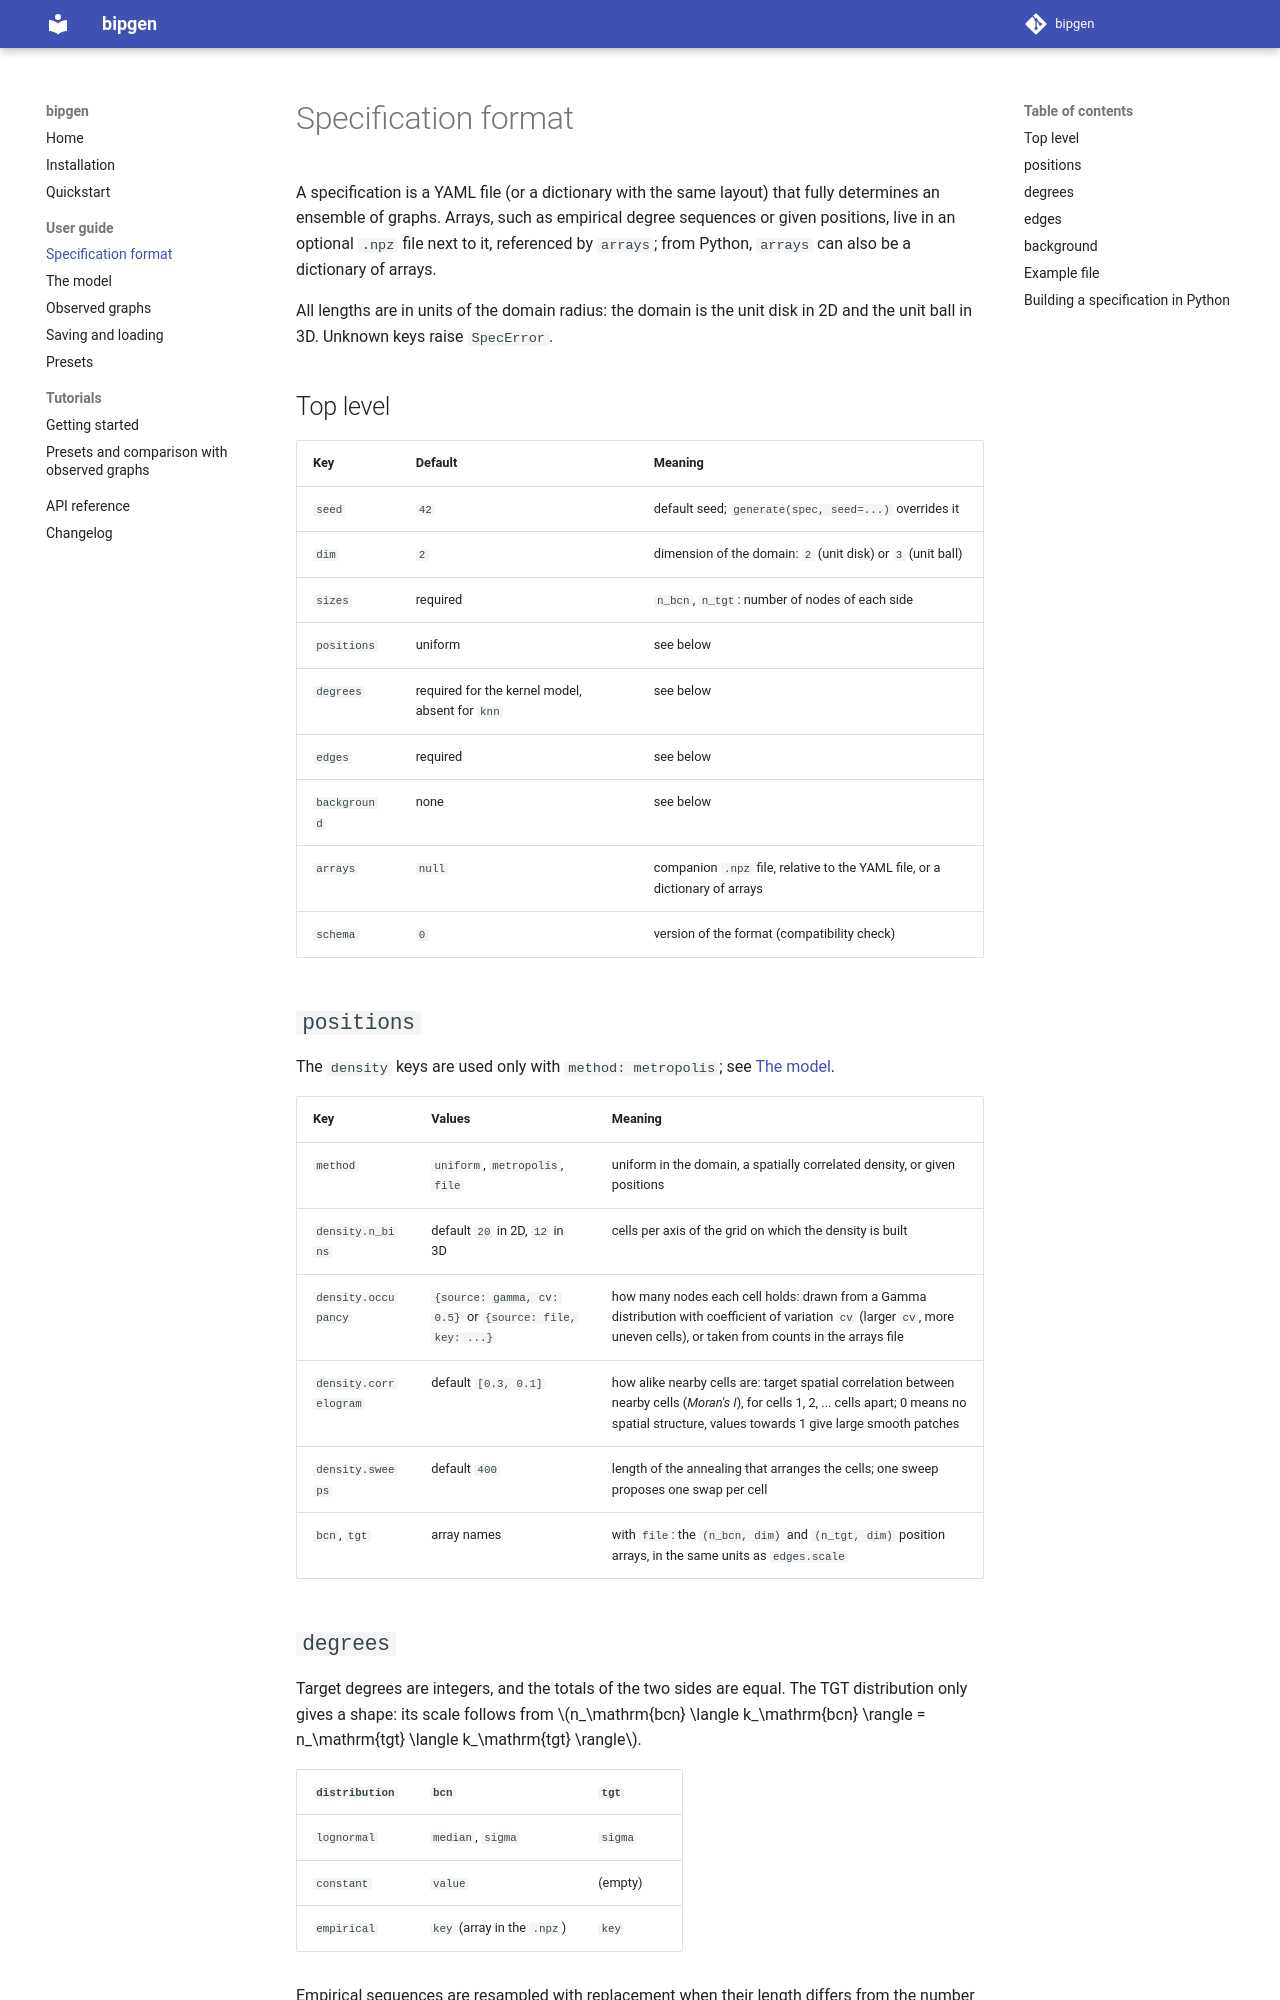

repository: FedericoScarpati/bipgen · page: specification/index.html · generator: mkdocs

# Specification format

A specification is a YAML file (or a dictionary with the same layout) that fully
determines an ensemble of graphs. Arrays, such as empirical degree sequences or given
positions, live in an optional `.npz` file next to it, referenced by `arrays`; from
Python, `arrays` can also be a dictionary of arrays.

All lengths are in units of the domain radius: the domain is the unit disk in 2D and
the unit ball in 3D. Unknown keys raise `SpecError`.

## Top level

| Key | Default | Meaning |
|---|---|---|
| `seed` | `42` | default seed; `generate(spec, seed=...)` overrides it |
| `dim` | `2` | dimension of the domain: `2` (unit disk) or `3` (unit ball) |
| `sizes` | required | `n_bcn`, `n_tgt`: number of nodes of each side |
| `positions` | uniform | see below |
| `degrees` | required for the kernel model, absent for `knn` | see below |
| `edges` | required | see below |
| `background` | none | see below |
| `arrays` | `null` | companion `.npz` file, relative to the YAML file, or a dictionary of arrays |
| `schema` | `0` | version of the format (compatibility check) |
